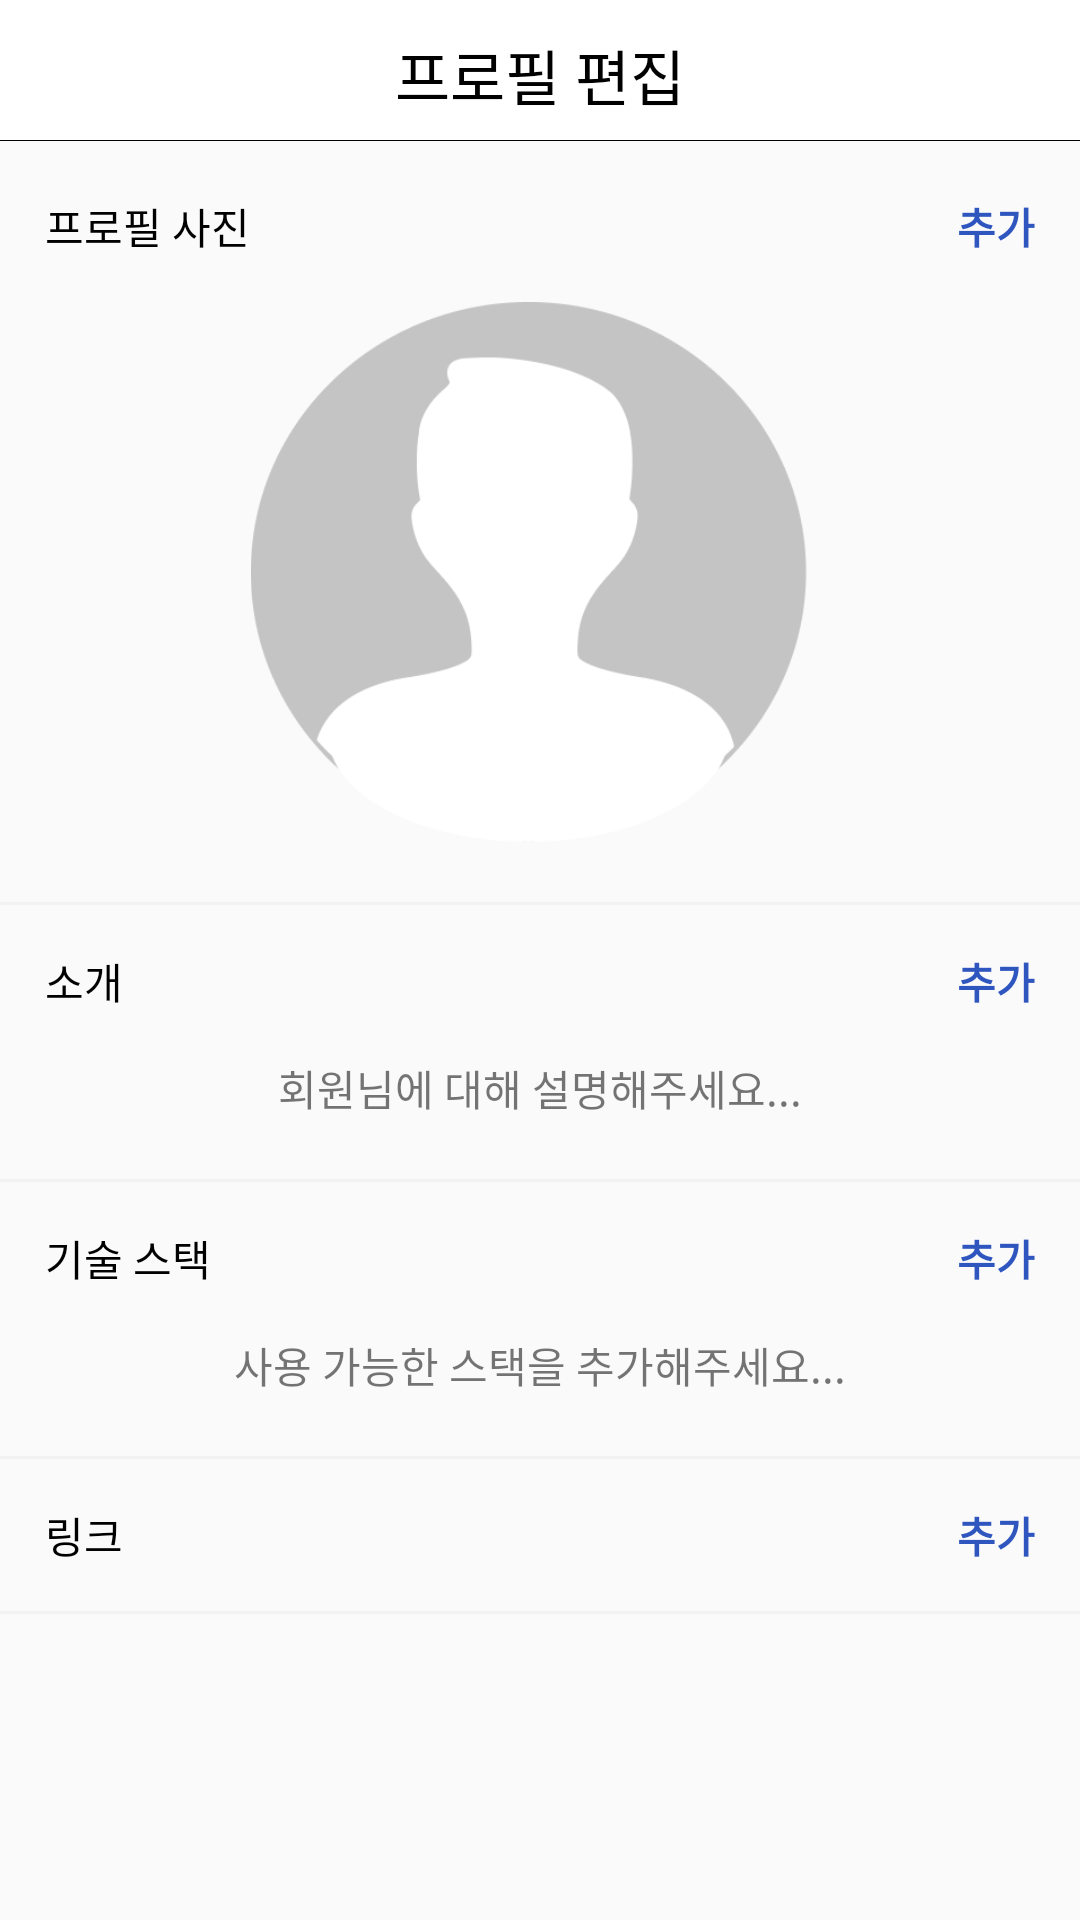

Produce the Android XML layout that renders to this screen, including the resource entries it uses.
<!-- AndroidManifest.xml: application theme Theme.Dungeonans.Material -->
<!-- res/layout/fragment_profile_edit.xml -->
<?xml version="1.0" encoding="utf-8"?>
<androidx.constraintlayout.widget.ConstraintLayout xmlns:android="http://schemas.android.com/apk/res/android"
    android:layout_width="match_parent"
    android:layout_height="match_parent"
    xmlns:app="http://schemas.android.com/apk/res-auto"
    xmlns:tools="http://schemas.android.com/tools"
    tools:context=".Activity.UserProfileEditActivity">


    <androidx.constraintlayout.widget.ConstraintLayout
        android:id="@+id/top_constraint"
        android:layout_width="match_parent"
        android:layout_height="50dp"
        android:background="@drawable/setting_bottomstroke"
        app:layout_constraintEnd_toEndOf="parent"
        app:layout_constraintStart_toStartOf="parent"
        app:layout_constraintTop_toTopOf="parent">

        <ImageButton
            android:id="@+id/back_btn"
            android:layout_width="40dp"
            android:layout_height="wrap_content"
            android:background="@color/transparent"
            android:scaleType="fitStart"
            android:padding="3dp"
            android:layout_marginTop="5dp"
            app:layout_constraintBottom_toBottomOf="parent"
            app:layout_constraintLeft_toLeftOf="parent"
            app:layout_constraintRight_toLeftOf="@+id/textView9"
            app:layout_constraintStart_toStartOf="parent"
            app:layout_constraintTop_toTopOf="parent" />

        <TextView
            android:id="@+id/textView9"
            android:layout_width="wrap_content"
            android:layout_height="wrap_content"
            android:text="프로필 편집"
            android:textColor="@color/black"
            android:textSize="20sp"
            app:layout_constraintBottom_toBottomOf="parent"
            app:layout_constraintEnd_toEndOf="parent"
            app:layout_constraintStart_toStartOf="parent"
            app:layout_constraintTop_toTopOf="parent" />

    </androidx.constraintlayout.widget.ConstraintLayout>

    <ScrollView
        android:layout_width="match_parent"
        android:layout_height="wrap_content"
        android:orientation="vertical"
        app:layout_constraintTop_toBottomOf="@+id/top_constraint">

        <LinearLayout
            android:layout_width="match_parent"
            android:layout_height="wrap_content"
            android:orientation="vertical">

            <LinearLayout
                android:layout_width="match_parent"
                android:layout_height="wrap_content"
                android:orientation="horizontal"
                android:layout_margin="15dp">
                <TextView
                    android:layout_width="0dp"
                    android:layout_height="wrap_content"
                    android:text="프로필 사진"
                    android:textColor="@color/black"
                    android:layout_weight="1"
                    android:textAlignment="viewStart"
                    />
                <TextView
                    android:id="@+id/profile_img_add_tv"
                    android:layout_width="0dp"
                    android:layout_height="wrap_content"
                    android:text="추가"
                    android:textStyle="bold"
                    android:textColor="@color/DeepDarkBlue"
                    android:layout_weight="1"
                    android:textAlignment="viewEnd"/>
            </LinearLayout>

            <ImageView
                android:layout_width="wrap_content"
                android:layout_height="200dp"
                android:paddingRight="30dp"
                android:paddingLeft="30dp"
                android:paddingBottom="20dp"
                android:scaleType="fitCenter"
                android:src="@drawable/profile_base_icon"/>

            <View
                android:layout_width="match_parent"
                android:layout_height="1dp"
                android:background="@color/lightGrey"/>

            <LinearLayout
                android:layout_width="match_parent"
                android:layout_height="wrap_content"
                android:orientation="horizontal"
                android:layout_margin="15dp">
                <TextView
                    android:layout_width="0dp"
                    android:layout_height="wrap_content"
                    android:text="소개"
                    android:textColor="@color/black"
                    android:layout_weight="1"
                    android:textAlignment="viewStart"
                    />
                <TextView
                    android:id="@+id/add_introduce_tv"
                    android:layout_width="0dp"
                    android:layout_height="wrap_content"
                    android:text="추가"
                    android:textStyle="bold"
                    android:textColor="@color/DeepDarkBlue"
                    android:layout_weight="1"
                    android:textAlignment="viewEnd"/>
            </LinearLayout>

            <TextView
                android:id="@+id/introduce_tv"
                android:layout_width="match_parent"
                android:layout_height="wrap_content"
                android:paddingStart="20dp"
                android:paddingEnd="20dp"
                android:textAlignment="center"
                android:text="회원님에 대해 설명해주세요..."
                android:layout_marginBottom="20dp"
                android:layout_gravity="center_horizontal"/>

            <View
                android:layout_width="match_parent"
                android:layout_height="1dp"
                android:background="@color/lightGrey"/>

            <LinearLayout
                android:layout_width="match_parent"
                android:layout_height="wrap_content"
                android:orientation="horizontal"
                android:layout_margin="15dp">
                <TextView
                    android:layout_width="0dp"
                    android:layout_height="wrap_content"
                    android:text="기술 스택"
                    android:textColor="@color/black"
                    android:layout_weight="1"
                    android:textAlignment="viewStart"
                    />
                <TextView
                    android:id="@+id/stack_add_tv"
                    android:layout_width="0dp"
                    android:layout_height="wrap_content"
                    android:text="추가"
                    android:textStyle="bold"
                    android:textColor="@color/DeepDarkBlue"
                    android:layout_weight="1"
                    android:textAlignment="viewEnd"/>
            </LinearLayout>

            <TextView
                android:layout_width="wrap_content"
                android:layout_height="wrap_content"
                android:text="사용 가능한 스택을 추가해주세요..."
                android:layout_marginBottom="20dp"
                android:layout_gravity="center_horizontal"/>

            <View
                android:layout_width="match_parent"
                android:layout_height="1dp"
                android:background="@color/lightGrey"/>

            <LinearLayout
                android:layout_width="match_parent"
                android:layout_height="wrap_content"
                android:orientation="horizontal"
                android:layout_margin="15dp">
                <TextView
                    android:layout_width="0dp"
                    android:layout_height="wrap_content"
                    android:text="링크"
                    android:textColor="@color/black"
                    android:layout_weight="1"
                    android:textAlignment="viewStart"
                    />

                <TextView
                    android:id="@+id/link_add_tv"
                    android:layout_width="0dp"
                    android:layout_height="wrap_content"
                    android:layout_weight="1"
                    android:text="추가"
                    android:textAlignment="viewEnd"
                    android:textColor="@color/DeepDarkBlue"
                    android:textStyle="bold" />
            </LinearLayout>

            <View
                android:layout_width="match_parent"
                android:layout_height="1dp"
                android:background="@color/lightGrey"/>







        </LinearLayout>

    </ScrollView>

</androidx.constraintlayout.widget.ConstraintLayout>
<!-- resources referenced by this layout -->
<resources>
  <color name="DeepDarkBlue">#2E56BE</color>
  <color name="black">#000000</color>
  <color name="lightGrey">#F2F2F2</color>
  <color name="transparent">#00000000</color>
  <!-- drawable profile_base_icon: png bitmap (drawable, 11555 bytes) -->
  <!-- drawable setting_bottomstroke (drawable) -->
  <?xml version="1.0" encoding="utf-8"?>
  <layer-list xmlns:android="http://schemas.android.com/apk/res/android" >
      <item
          android:bottom="3dp"
          android:left="-2dp"
          android:right="-2dp"
          android:top="-2dp">
          <shape android:shape="rectangle" >
              <stroke
                  android:width="0.2dp"
                  android:color="@color/black" />
              <solid android:color="@color/white" />
          </shape>
      </item>
  </layer-list>
  <style name="Theme.Dungeonans.Material" parent="Theme.MaterialComponents.Light.NoActionBar.Bridge">
          <item name="colorPrimary">@color/cClicked</item>
          <item name="colorOnPrimary">@color/darkGrey</item>
          <item name="colorAccent">@color/neoBlue</item>
      </style>
  <color name="white">#FFFFFF</color>
  <color name="cClicked">#68B2F6</color>
  <color name="darkGrey">#737373</color>
  <color name="neoBlue">#52ACFF</color>
</resources>
